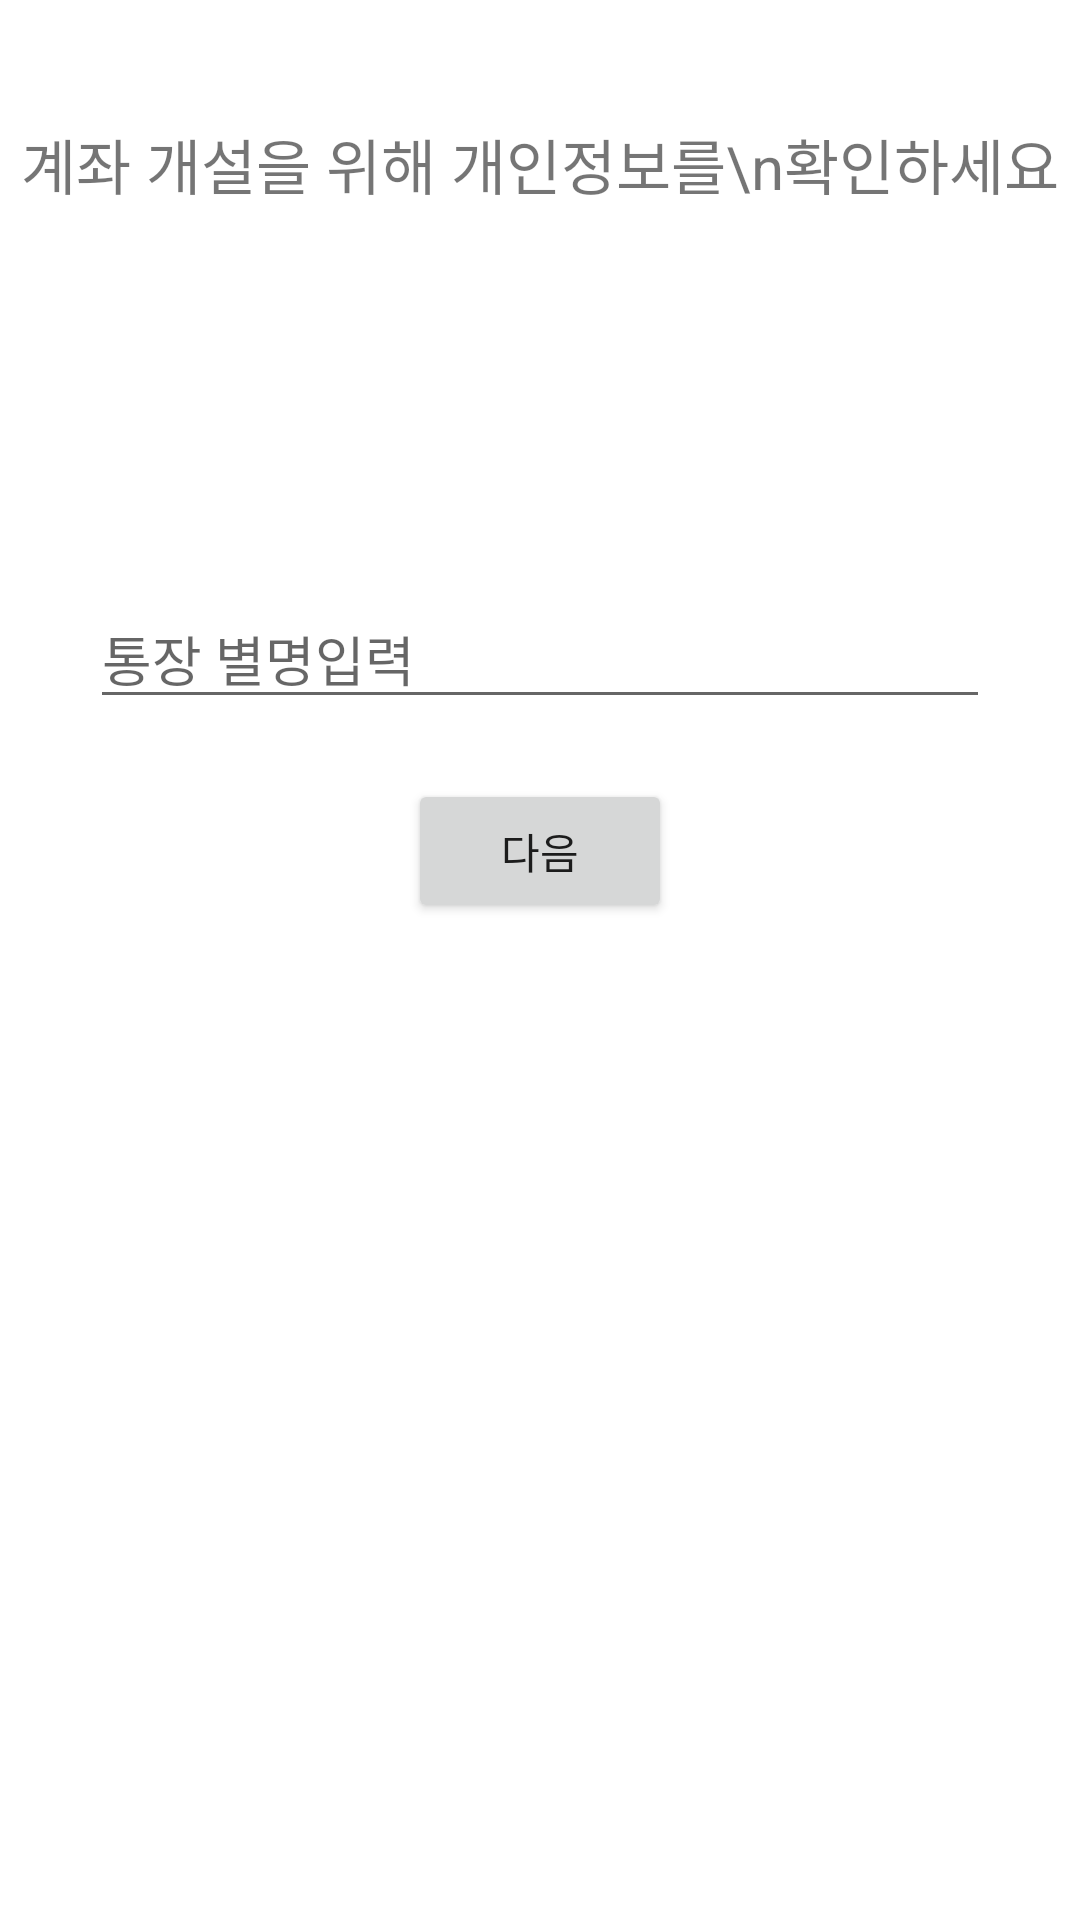

Layout XML and referenced resources for this Android screen:
<!-- AndroidManifest.xml: application theme Theme.ShinHanBank -->
<!-- res/layout/fragment_account_nick_name.xml -->
<?xml version="1.0" encoding="utf-8"?>
<FrameLayout xmlns:android="http://schemas.android.com/apk/res/android"
    xmlns:tools="http://schemas.android.com/tools"
    android:layout_width="match_parent"
    android:layout_height="match_parent"
    xmlns:app="http://schemas.android.com/apk/res-auto"
    tools:context=".fragment.AccountNickNameFragment">

    <androidx.constraintlayout.widget.ConstraintLayout
        android:layout_width="match_parent"
        android:layout_height="match_parent">

        <TextView
            android:id="@+id/title"
            android:layout_width="wrap_content"
            android:layout_height="wrap_content"
            app:layout_constraintTop_toTopOf="parent"
            app:layout_constraintStart_toStartOf="parent"
            app:layout_constraintEnd_toEndOf="parent"
            android:gravity="center"
            android:layout_marginTop="40dp"
            android:textSize="20sp"
            android:text="계좌 개설을 위해 개인정보를\n확인하세요"/>

        <TextView
            android:id="@+id/name"
            app:layout_constraintTop_toBottomOf="@id/title"
            app:layout_constraintStart_toStartOf="parent"
            android:layout_marginTop="20dp"
            app:layout_constraintEnd_toEndOf="parent"
            android:layout_width="wrap_content"
            android:layout_height="wrap_content"
            tools:text="이름 : ㅇㅇㅇ"/>

        <TextView
            android:id="@+id/ResidentRegistrationNumber"
            app:layout_constraintTop_toBottomOf="@id/name"
            app:layout_constraintStart_toStartOf="parent"
            android:layout_marginTop="10dp"
            app:layout_constraintEnd_toEndOf="parent"
            android:layout_width="wrap_content"
            android:layout_height="wrap_content"
            tools:text="주민등록번호 111111-1111111"/>

        <TextView
            android:id="@+id/phoneNumber"
            app:layout_constraintTop_toBottomOf="@id/ResidentRegistrationNumber"
            app:layout_constraintStart_toStartOf="parent"
            android:layout_marginTop="10dp"
            app:layout_constraintEnd_toEndOf="parent"
            android:layout_width="wrap_content"
            android:layout_height="wrap_content"
            tools:text="전화번호 : 010-1111-1111"/>

        <EditText
            android:id="@+id/account_nickname_editText"
            android:layout_width="match_parent"
            android:layout_height="wrap_content"
            android:layout_marginTop="30dp"
            android:layout_marginHorizontal="30dp"
            android:hint="통장 별명입력"
            app:layout_constraintTop_toBottomOf="@id/phoneNumber"/>

        <androidx.appcompat.widget.AppCompatButton
            android:id="@+id/nextButton"
            android:layout_width="wrap_content"
            android:layout_height="wrap_content"
            app:layout_constraintStart_toStartOf="parent"
            app:layout_constraintEnd_toEndOf="parent"
            android:layout_marginTop="20dp"
            android:text="다음"
            app:layout_constraintTop_toBottomOf="@id/account_nickname_editText"/>

    </androidx.constraintlayout.widget.ConstraintLayout>

</FrameLayout>
<!-- resources referenced by this layout -->
<resources>
  <style name="Theme.ShinHanBank" parent="Theme.MaterialComponents.DayNight.NoActionBar">
          
          <item name="colorPrimary">@color/purple_500</item>
          <item name="colorPrimaryVariant">@color/purple_700</item>
          <item name="colorOnPrimary">@color/white</item>
          
          <item name="colorSecondary">@color/teal_200</item>
          <item name="colorSecondaryVariant">@color/teal_700</item>
          <item name="colorOnSecondary">@color/black</item>
          
          <item name="android:statusBarColor" tools:targetApi="l">?attr/colorPrimaryVariant</item>
          
      </style>
  <color name="purple_500">#FF6200EE</color>
  <color name="purple_700">#FF3700B3</color>
  <color name="white">#FFFFFFFF</color>
  <color name="teal_200">#FF03DAC5</color>
  <color name="teal_700">#FF018786</color>
  <color name="black">#FF000000</color>
</resources>
